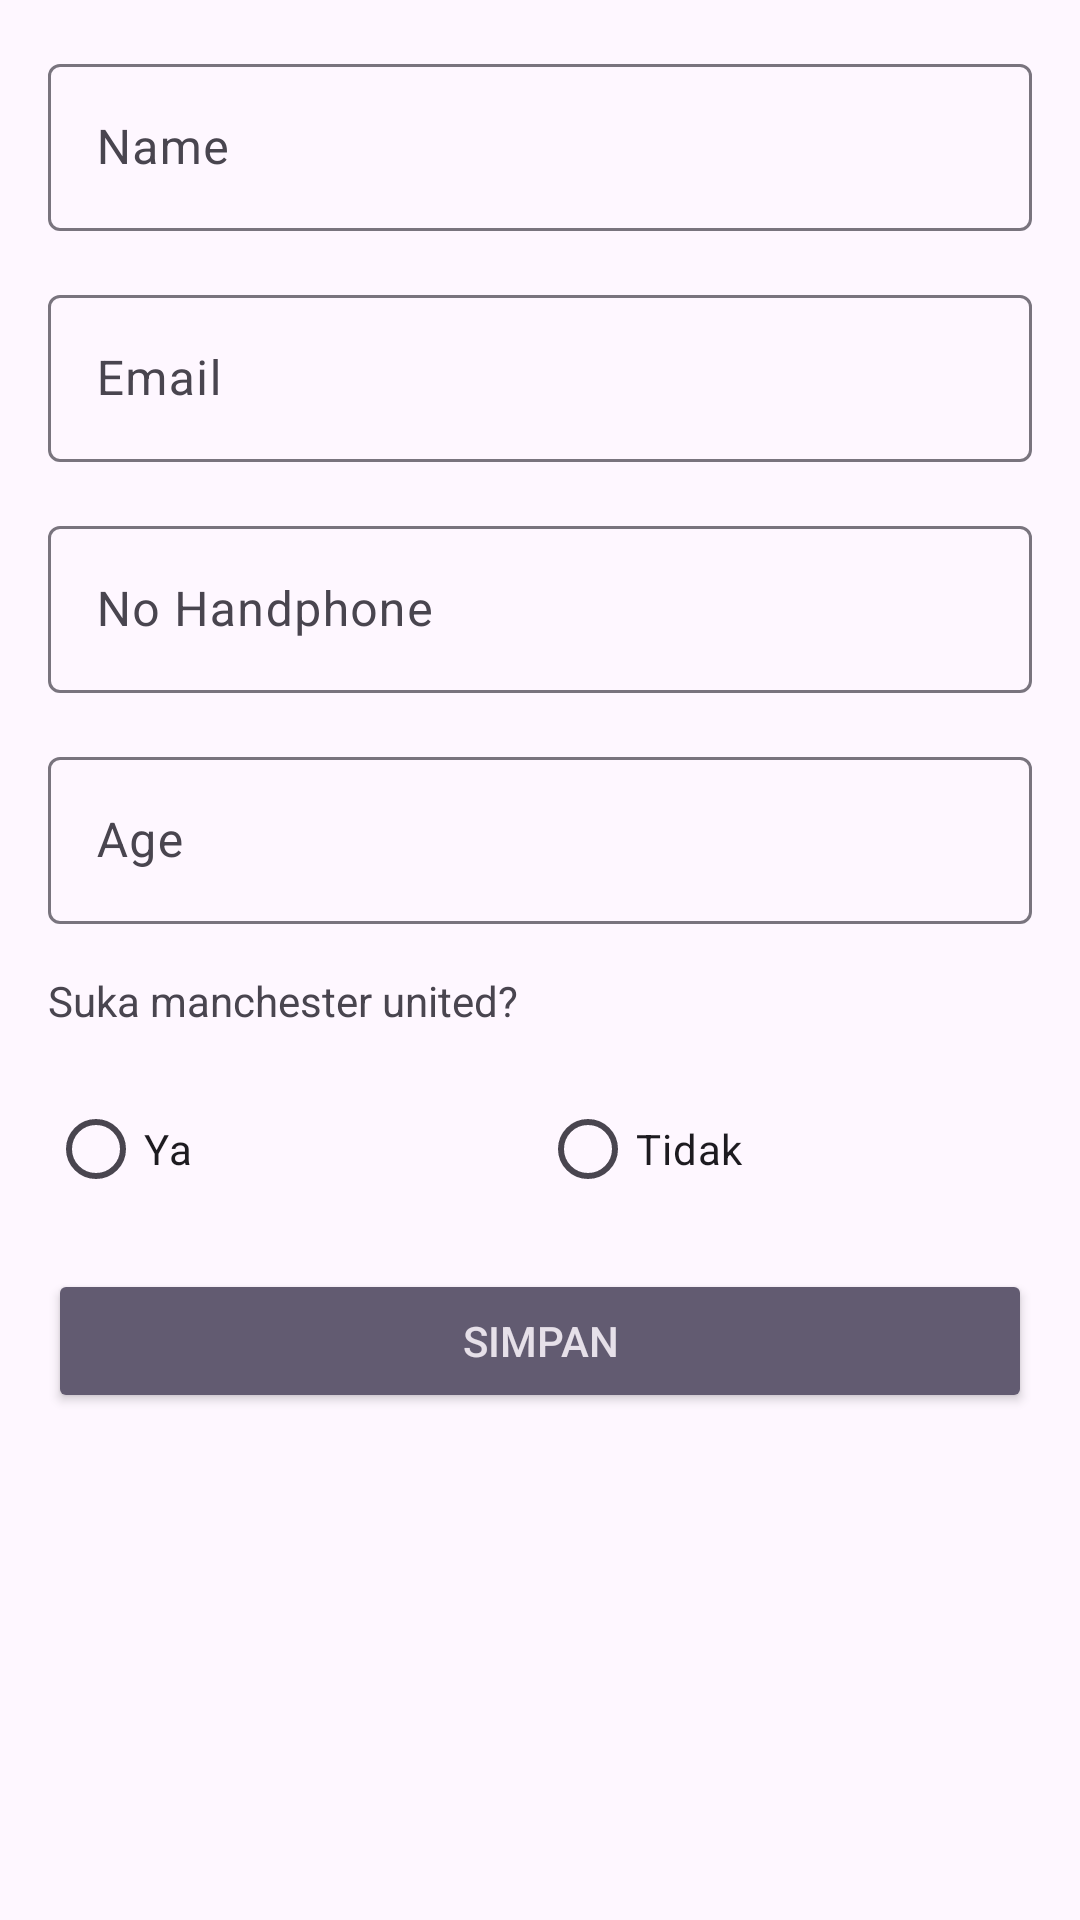

Produce the Android XML layout that renders to this screen, including the resource entries it uses.
<!-- AndroidManifest.xml: application theme Theme.Latihan_Menyimpan_DataDengan_SharedPreferences -->
<!-- res/layout/activity_form_user_preference.xml -->
<?xml version="1.0" encoding="utf-8"?>
<ScrollView xmlns:android="http://schemas.android.com/apk/res/android"
    xmlns:app="http://schemas.android.com/apk/res-auto"
    xmlns:tools="http://schemas.android.com/tools"
    android:id="@+id/main"
    android:layout_width="match_parent"
    android:layout_height="match_parent"
    tools:context=".FormUserPreferenceActivity">

    <LinearLayout
        android:layout_width="match_parent"
        android:layout_height="wrap_content"
        android:orientation="vertical"
        android:padding="16dp">

        <com.google.android.material.textfield.TextInputLayout
            android:layout_width="match_parent"
            android:layout_height="wrap_content"
            android:layout_marginBottom="16dp">

            <EditText
                android:id="@+id/edt_name"
                android:layout_width="match_parent"
                android:layout_height="wrap_content"
                android:hint="@string/name"
                android:inputType="textPersonName"
                android:maxLines="1"/>
        </com.google.android.material.textfield.TextInputLayout>

        <com.google.android.material.textfield.TextInputLayout
            android:layout_width="match_parent"
            android:layout_height="wrap_content"
            android:layout_marginBottom="16dp">

            <EditText
                android:id="@+id/edt_email"
                android:layout_width="match_parent"
                android:layout_height="wrap_content"
                android:hint="@string/email"
                android:inputType="textEmailAddress"
                android:maxLines="1" />

        </com.google.android.material.textfield.TextInputLayout>

        <com.google.android.material.textfield.TextInputLayout
            android:layout_width="match_parent"
            android:layout_height="wrap_content"
            android:layout_marginBottom="16dp">
            <EditText
                android:id="@+id/edt_phone"
                android:layout_width="match_parent"
                android:layout_height="wrap_content"
                android:hint="@string/phone_number"
                android:inputType="phone"
                android:maxLines="1" />
        </com.google.android.material.textfield.TextInputLayout>
        <com.google.android.material.textfield.TextInputLayout
            android:layout_width="match_parent"
            android:layout_height="wrap_content"
            android:layout_marginBottom="16dp">
            <EditText
                android:id="@+id/edt_age"
                android:layout_width="match_parent"
                android:layout_height="wrap_content"
                android:hint="@string/age"
                android:inputType="number"
                android:maxLines="1" />
        </com.google.android.material.textfield.TextInputLayout>
        <TextView
            android:layout_width="match_parent"
            android:layout_height="wrap_content"
            android:layout_marginBottom="16dp"
            android:text="@string/love_manchester_united" />
        <RadioGroup
            android:id="@+id/rg_love_mu"
            android:layout_width="match_parent"
            android:layout_height="wrap_content"
            android:layout_marginBottom="16dp"
            android:orientation="horizontal">
            <RadioButton
                android:id="@+id/rb_yes"
                android:layout_width="match_parent"
                android:layout_height="wrap_content"
                android:layout_weight="1"
                android:text="@string/yes" />
            <RadioButton
                android:id="@+id/rb_no"
                android:layout_width="match_parent"
                android:layout_height="wrap_content"
                android:layout_weight="1"
                android:text="@string/no" />
        </RadioGroup>
        <Button
            android:id="@+id/btn_save"
            style="@style/Widget.AppCompat.Button.Colored"
            android:layout_width="match_parent"
            android:layout_height="wrap_content"
            android:text="@string/save" />


    </LinearLayout>

</ScrollView>
<!-- resources referenced by this layout -->
<resources>
  <string name="age">Age</string>
  <string name="email">Email</string>
  <string name="love_manchester_united">Suka manchester united?</string>
  <string name="name">Name</string>
  <string name="no">Tidak</string>
  <string name="phone_number">No Handphone</string>
  <string name="save">Simpan</string>
  <string name="yes">Ya</string>
  <style name="Theme.Latihan_Menyimpan_DataDengan_SharedPreferences" parent="Base.Theme.Latihan_Menyimpan_DataDengan_SharedPreferences" />
  <style name="Base.Theme.Latihan_Menyimpan_DataDengan_SharedPreferences" parent="Theme.Material3.DayNight.NoActionBar">
          
          
      </style>
</resources>
